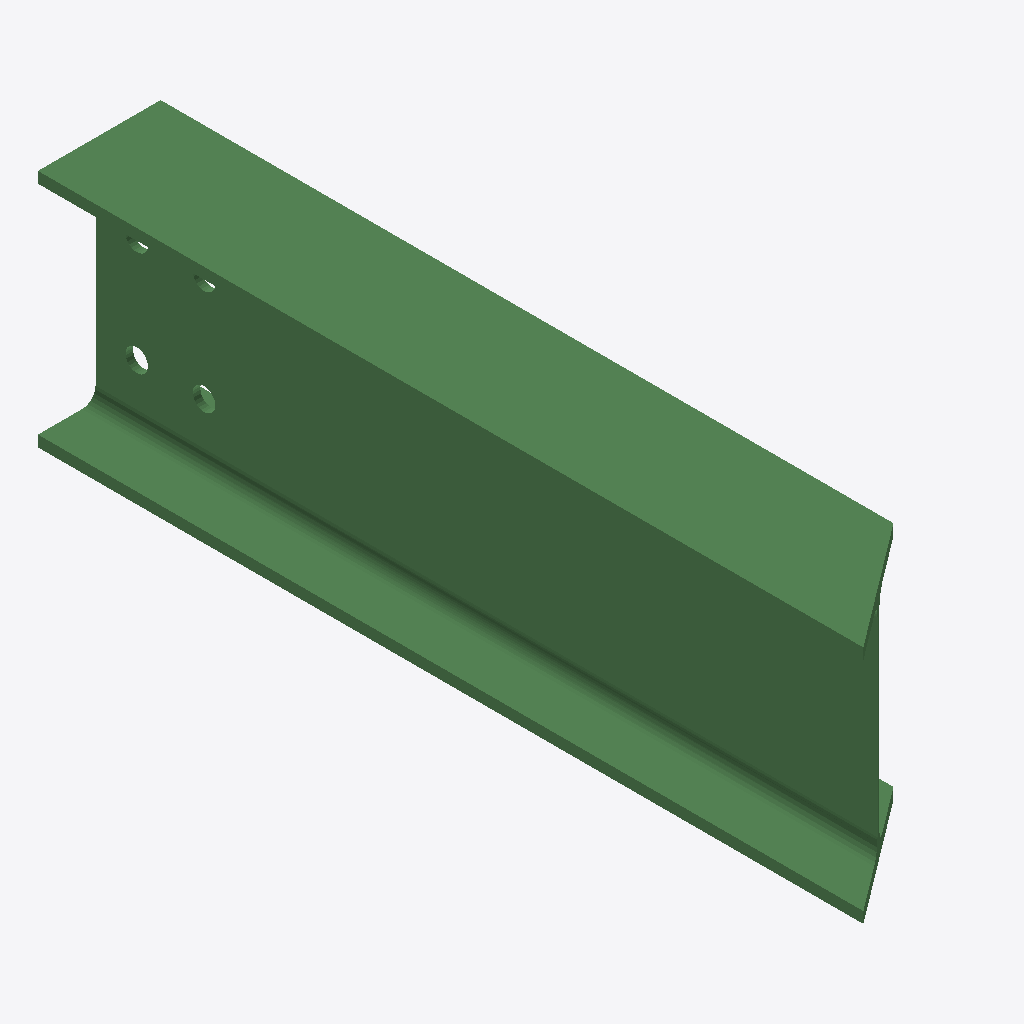
Isometric view of an IFC building model (IFC-SPF (STEP), schema IFC2X3, length unit millimetre), seen from the south-west, elements coloured by IFC class: 1 beam (green).
Extent 0.082 m × 0.552 m × 0.160 m (x, y, z). Storeys (1): Undefined at 0.00 m. Elements (1): 1 IfcBeam.

HEADER;
FILE_DESCRIPTION(('ViewDefinition[AISC_Steel_Detailing]','Option [BaseQuantities:Off]','Option [GridExport:On]','Option [Assemblies:Off]','Option [Bolts:On]','Option [Rebars:On]','Option [PourObjects:Off]','Option [Welds:On]','Option [SurfaceTreatments:On]','Option [LocationBy:0]','Option [ViewColors:Off]','Option [SectionedSpine:Off]','[2 more]'),'2;1');
FILE_NAME('b_1007_Qty_2.ifc','2026-05-16T11:52:54',('GIOVANNIPC\\gcorrea'),('Structural Designer'),'IFC Database version: Work','Tekla Structures 2020 Service Pack 5, IFC Export','');
FILE_SCHEMA(('IFC2X3'));
ENDSEC;
DATA;
#37=IFCPROJECT('2G7ZFDNE16yBDU14FA92Me',#5,'Proyecto',$,$,$,$,(#11),#36);
#39=IFCSITE('2xvEzEinjBTea80yOTcujY',#5,'Obra',$,$,#38,$,$,.ELEMENT.,$,$,$,$,$);
#41=IFCBUILDING('1mcjRlBbv2XgLZwBpjuuu5',#5,'Undefined',$,$,#40,$,$,.ELEMENT.,$,$,$);
#43=IFCBUILDINGSTOREY('29hdEUCErFze9E_VIAceOd',#5,'Undefined',$,$,#42,$,$,.ELEMENT.,0.0);
#71=IFCBEAM('2TbkSzq2v2EuW8Xc$2nB2E',#44,'BEAM','IPE160','IPE160',#47,#70,'ID9d96e73d-d02e-423b-8808-866fc2c4b08e');
ENDSEC;
